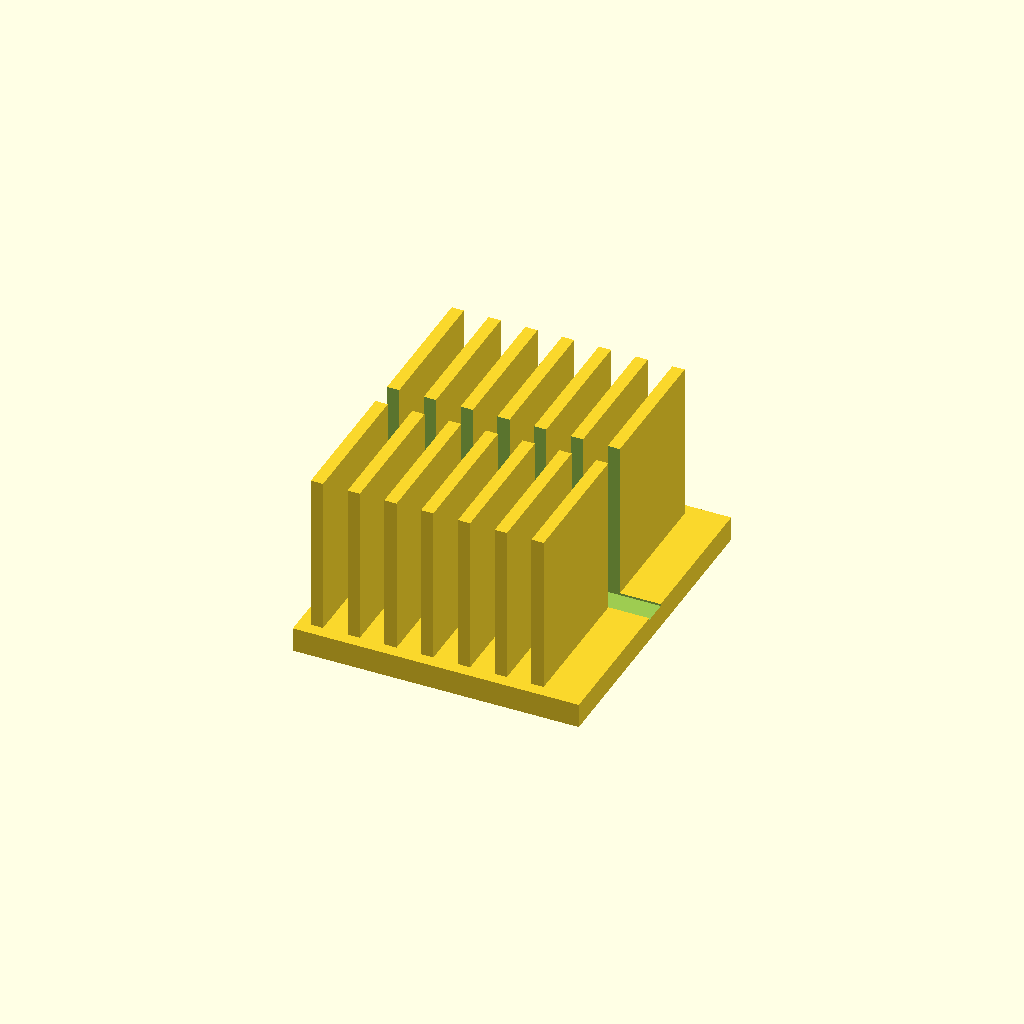
Cell 1: rendered with the file's own defaults.
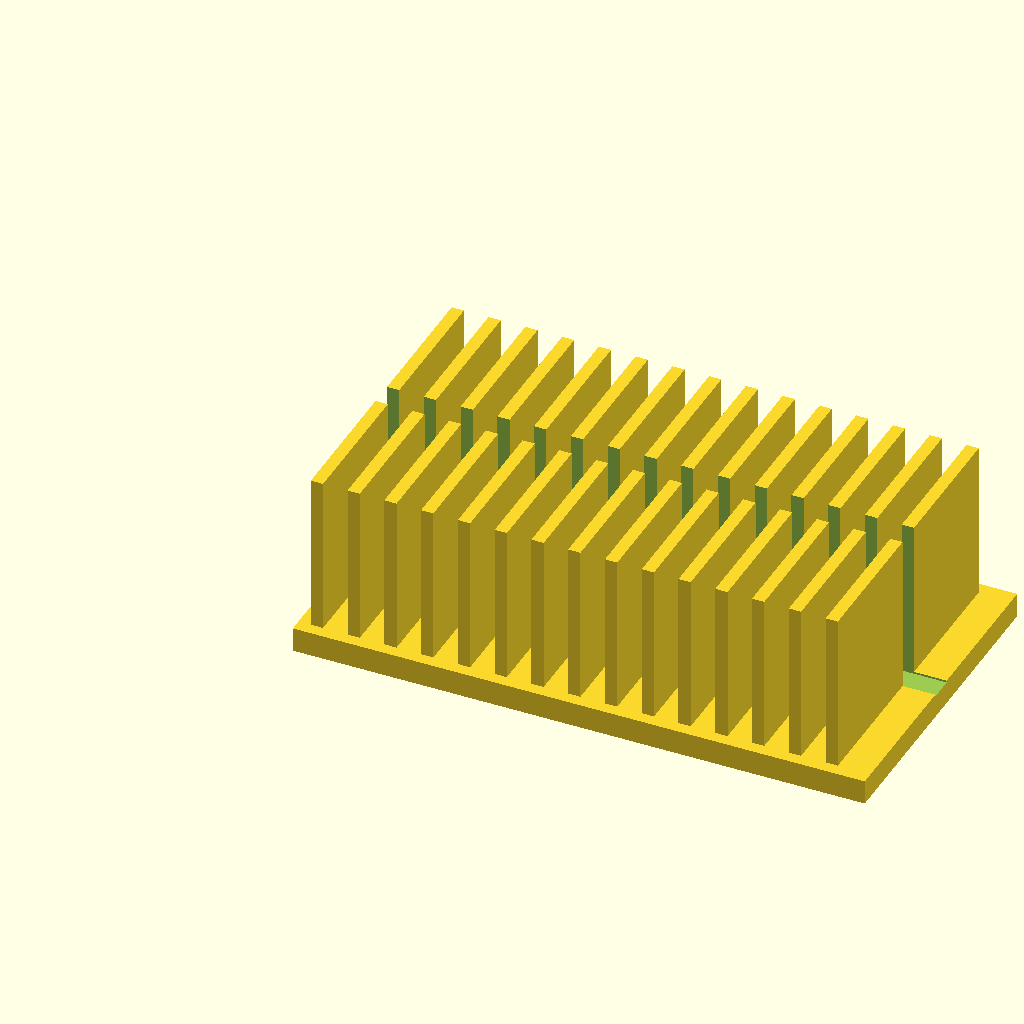
Cell 2: the same model with base_l = 140.
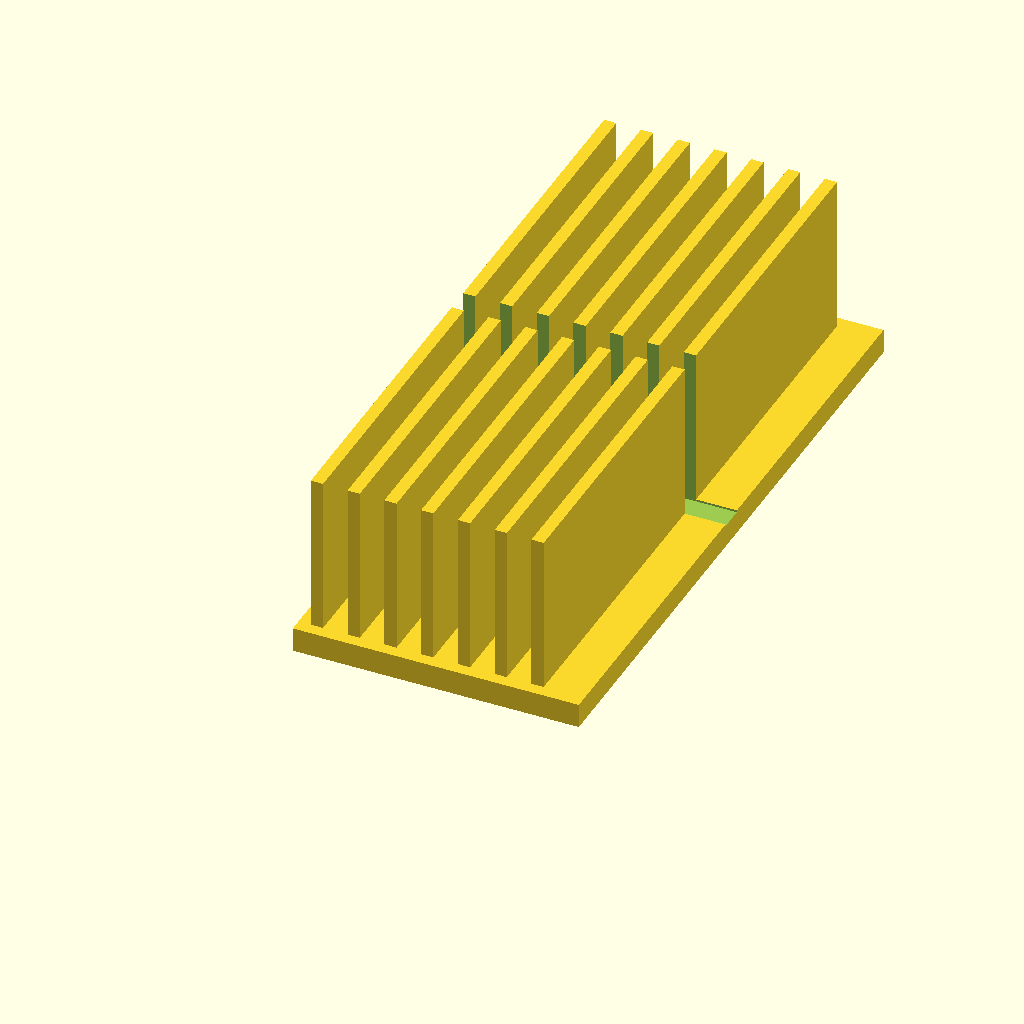
Cell 3: the same model with base_w = 160.
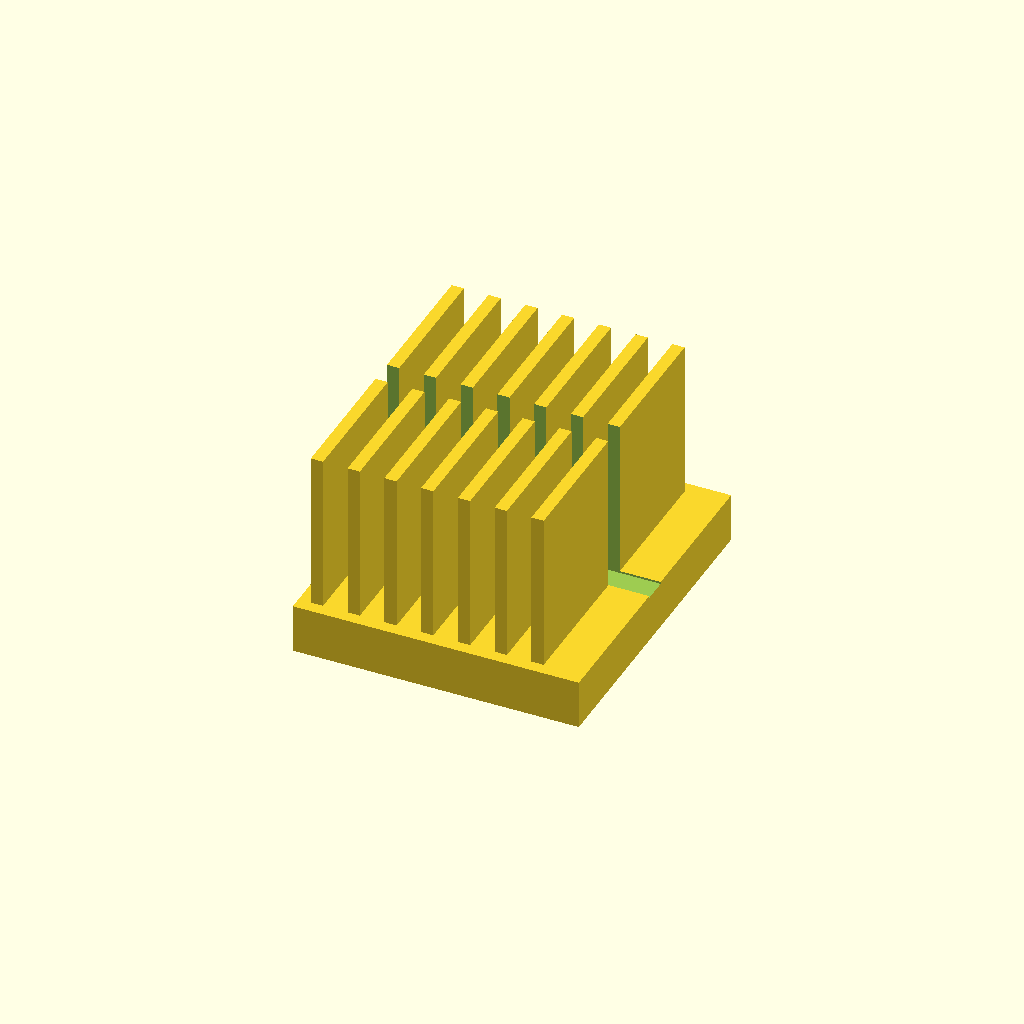
Cell 4: the same model with base_t = 12.
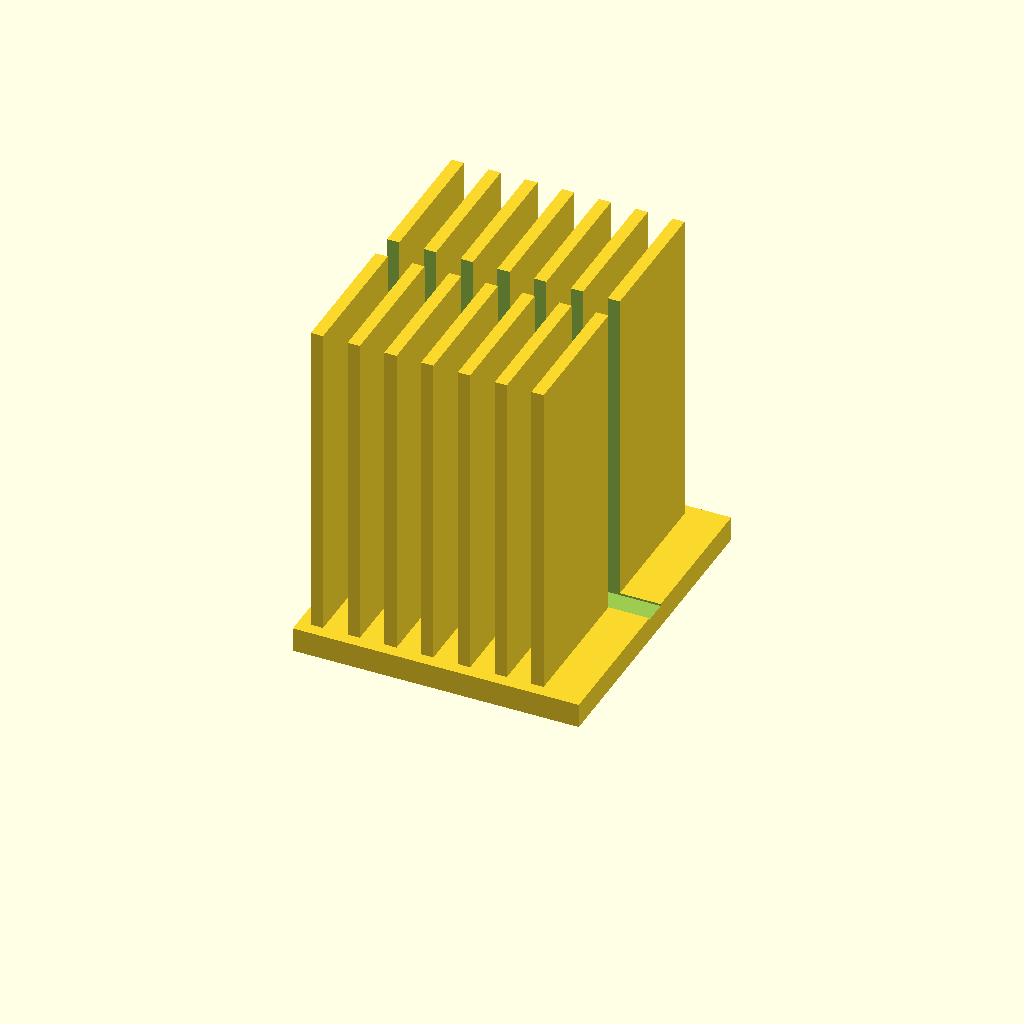
Cell 5: fin_h = 80 (everything else at default).
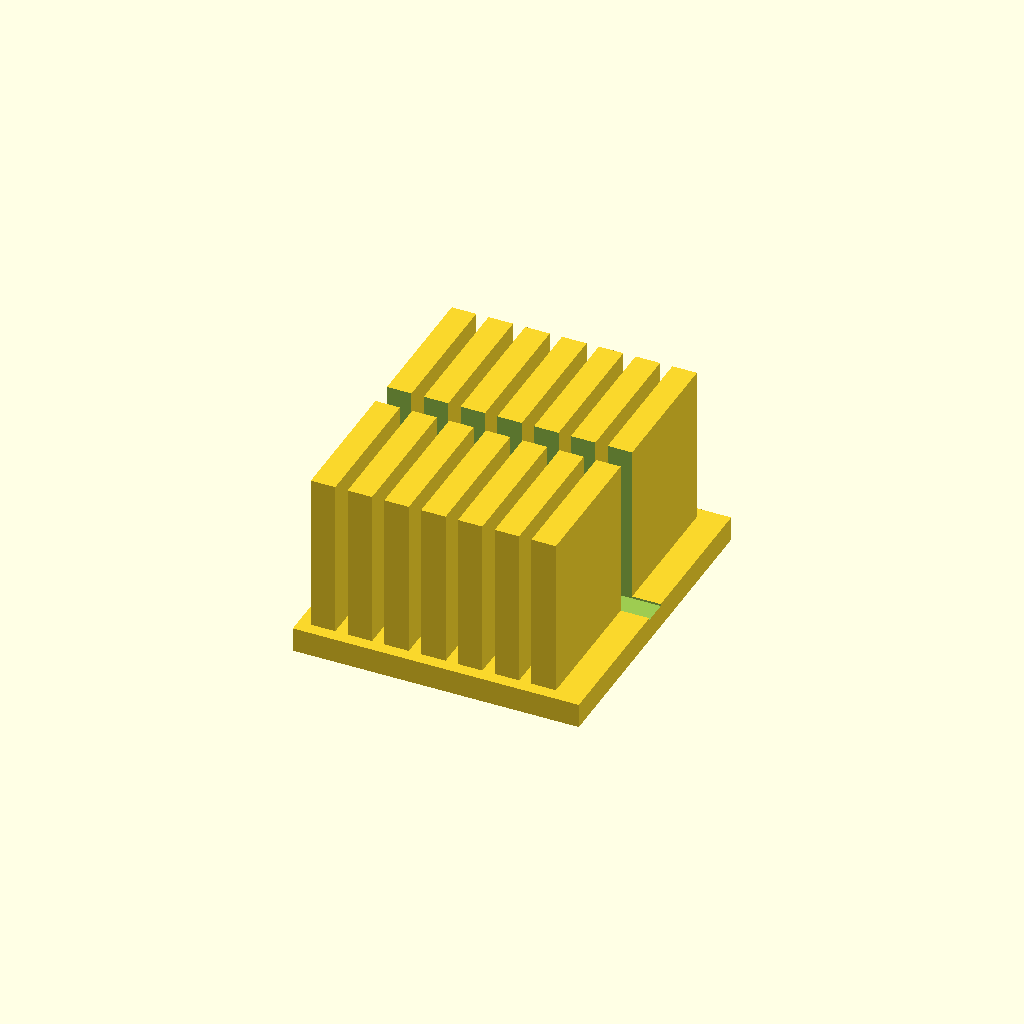
Cell 6 — fin_t set to 6, the other parameters unchanged.
All cells are drawn from one camera (rotation 55°, 0°, 25°, orthographic, colour scheme Cornfield), so only the parameter changes between them.
OpenSCAD source file optional_data/data/solid2/heatsink/part_0245.scad:
$fn = 32;

// ----------------------------------------------------------------------
// Heatsink: slotted fin block
// ----------------------------------------------------------------------

// --- parameters (mm) ---
base_l = 70;              // base length, X
base_w = 80;              // base width, Y
base_t = 6;               // base plate thickness
fin_h = 40;               // fin height above the base
fin_t = 3;                // fin thickness
edge = 3;                 // margin from the base ends
pitch = 9;                // fin pitch
slot_w = 6;               // central slot width, Y

n_fins = floor((base_l - 2 * edge - fin_t) / pitch) + 1;  // fin count
total_h = base_t + fin_h - 1;  // overall height

difference() {
union() {
  cube([base_l, base_w, base_t]);
  for (i = [0 : n_fins - 1])
    translate([edge + i * pitch, edge, base_t - 1])
      cube([fin_t, base_w - 2 * edge, fin_h]);
}
  translate([-1, base_w / 2 - slot_w / 2, base_t - 0.5])
    cube([base_l + 2, slot_w, fin_h + 2]);
}
Customizer parameters (derived from the source; name, type, default, range or options):
base_l: number, default 70
base_w: number, default 80
base_t: number, default 6
fin_h: number, default 40
fin_t: number, default 3
edge: number, default 3
pitch: number, default 9
slot_w: number, default 6
